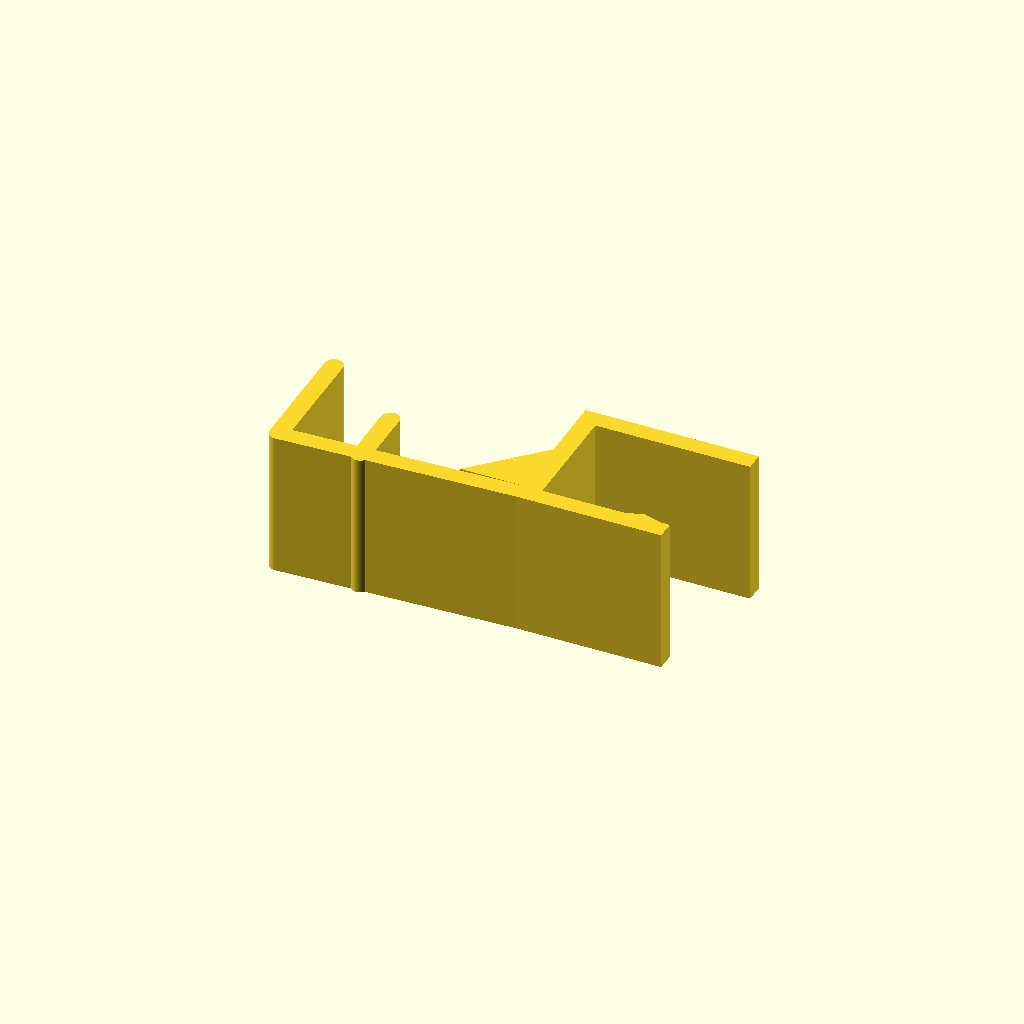
Cell 1 — every parameter at its default value.
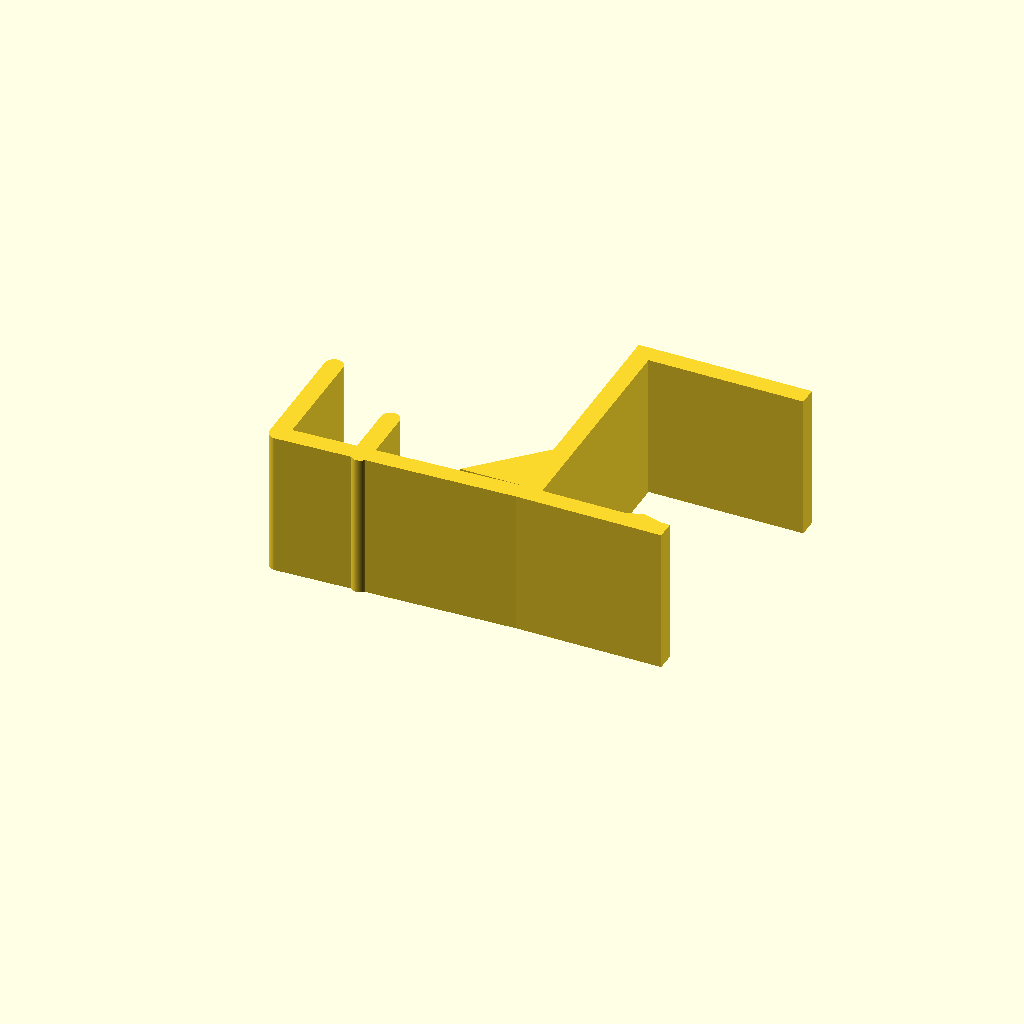
Cell 2 — desk_t set to 50, the other parameters unchanged.
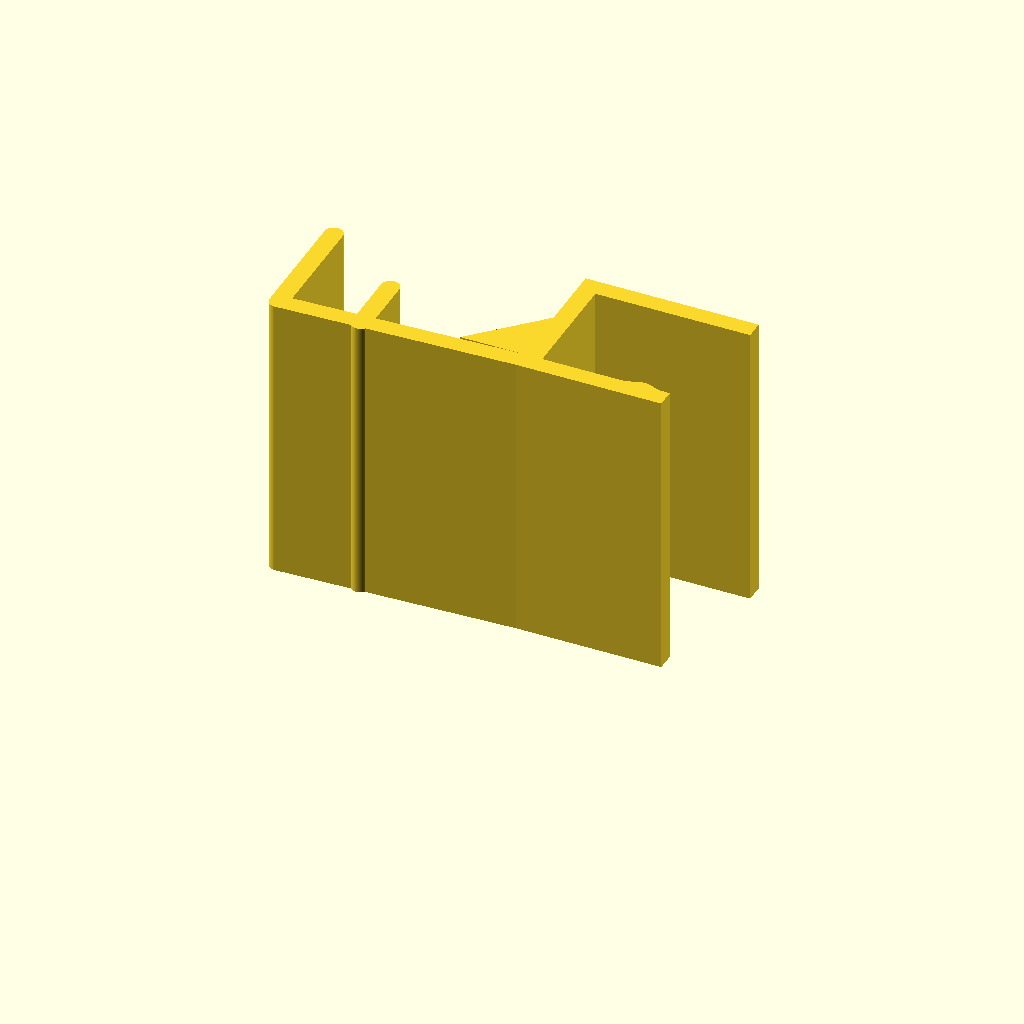
Cell 3 — w set to 64, the other parameters unchanged.
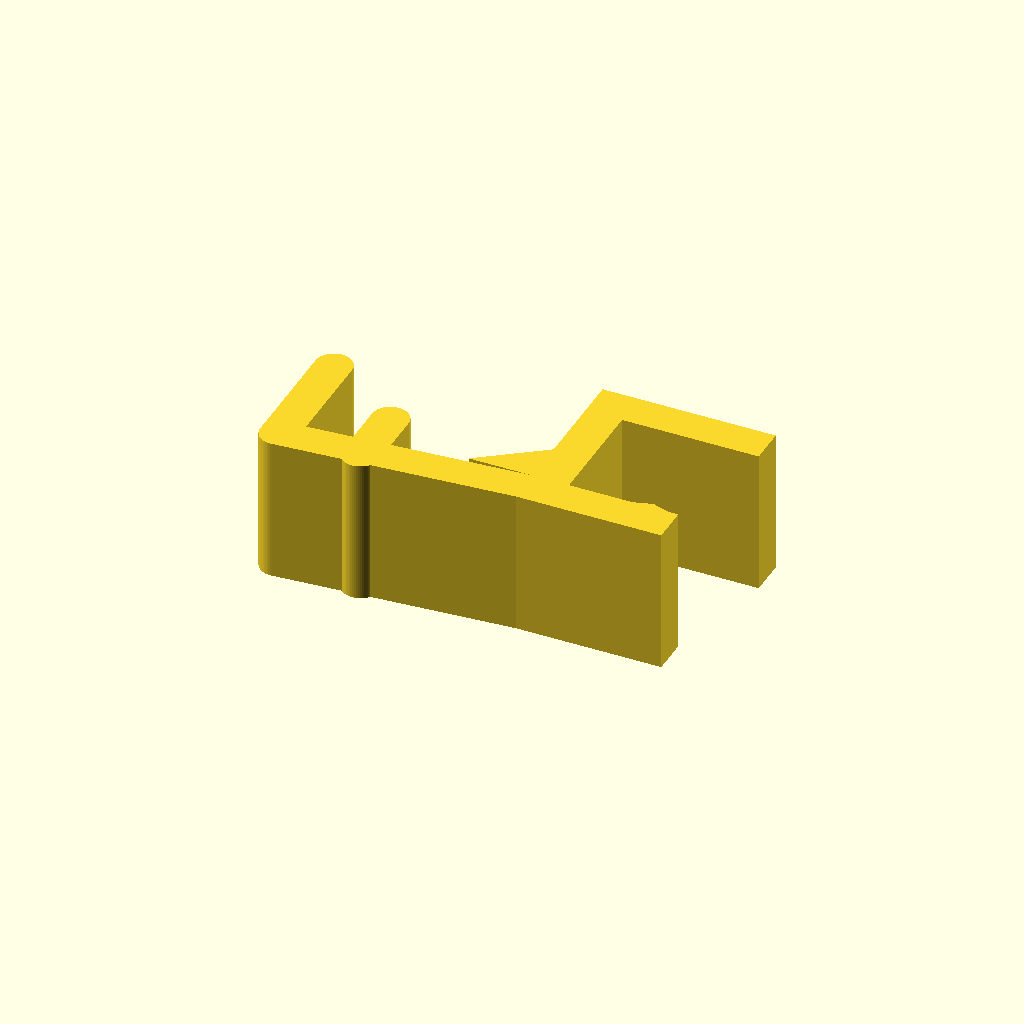
Cell 4 — t set to 8, the other parameters unchanged.
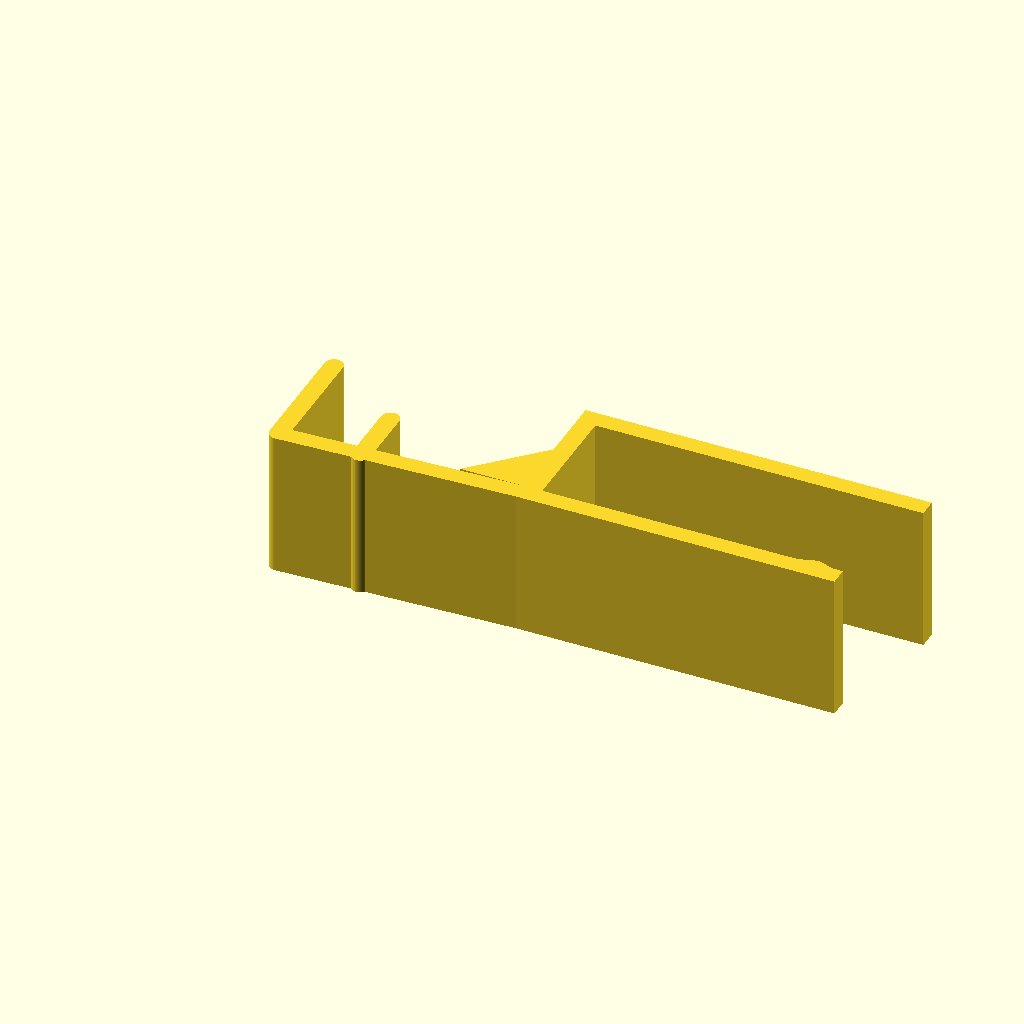
Cell 5: clamp_d = 76 (everything else at default).
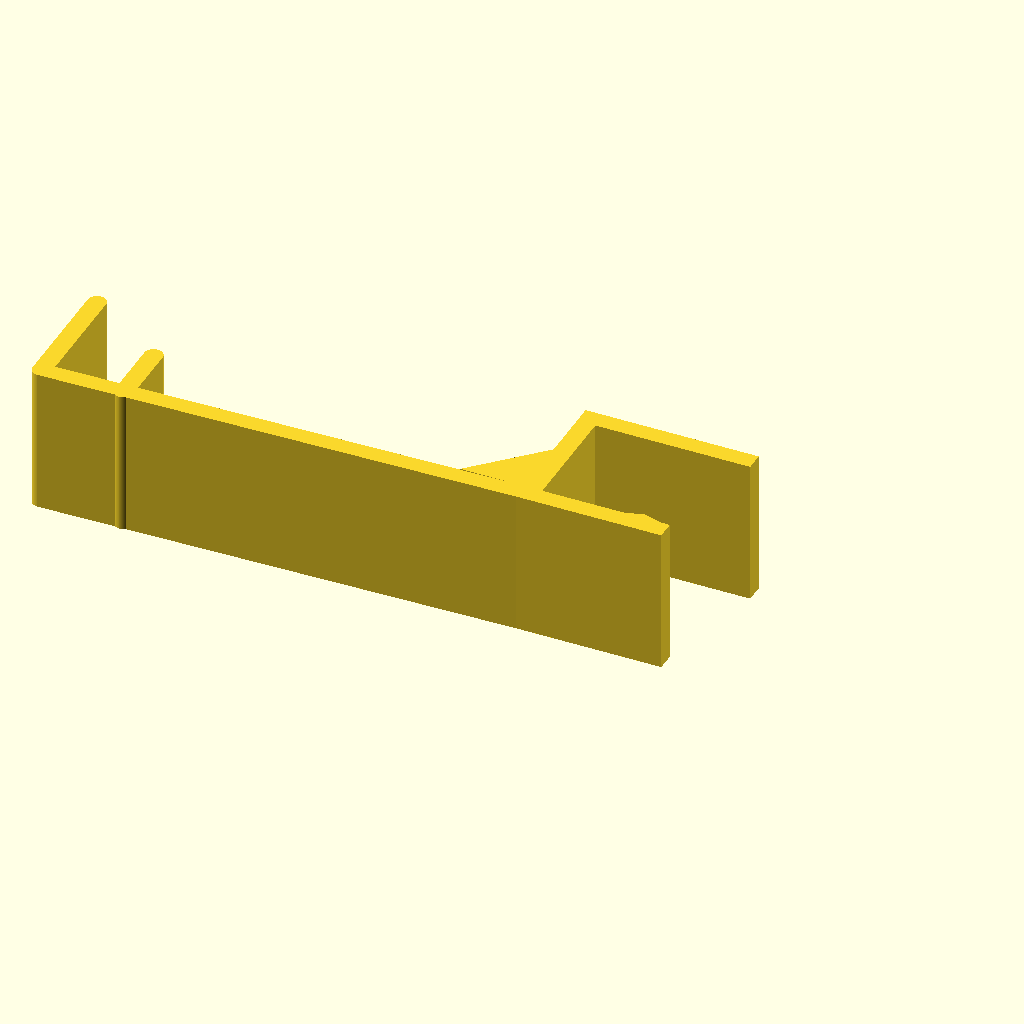
Cell 6 — arm set to 104, the other parameters unchanged.
One fixed orthographic camera (rotation 55°, 0°, 25°; colour scheme Cornfield) for every cell.
OpenSCAD source file makerworld_v3/glasses_holder.scad:
// Desk-edge / shelf-edge glasses holder. Clamps over a tabletop; a cradle holds glasses by the bridge/temples.
// Print on its SIDE (profile flat on the bed), no supports. PETG recommended.
desk_t = 25;     // tabletop/shelf thickness it clamps onto (adjust!)
w      = 32;     // width (print height)
t      = 4;      // wall
clamp_d = 38;    // how far the clamp reaches over the desk
arm    = 52;     // cradle arm length out from the desk edge
$fn = 64;

module profile() {
    // outer clamp "C": back wall, top, bottom (lower jaw longer)
    translate([0, 0]) square([t, desk_t + 2 * t]);                        // back wall at desk edge
    translate([0, desk_t + t]) square([clamp_d, t]);                      // top jaw (on desk surface)
    translate([0, 0]) square([clamp_d - 6, t]);                          // bottom jaw (under desk), shorter
    // grip bump on the lower jaw
    translate([clamp_d - 16, t]) polygon([[0, 0], [8, 0], [4, 1.2]]);
    // cradle arm projecting out from the bottom of the back wall (away from desk)
    hull() { translate([0, 0]) square([0.01, t]); translate([-arm, 0]) circle(d = t); }
    // upturned cradle: two prongs forming a V that holds the glasses bridge
    hull() { translate([-arm, 0]) circle(d = t); translate([-arm, 26]) circle(d = t); }
    hull() { translate([-arm + 18, 0]) circle(d = t); translate([-arm + 18, 14]) circle(d = t); }
    // gusset under the arm for strength
    polygon([[0, t], [-14, t], [0, 18]]);
}

linear_extrude(height = w) offset(delta = 0.01) profile();
Customizer parameters (derived from the source; name, type, default, range or options):
desk_t: number, default 25
w: number, default 32
t: number, default 4
clamp_d: number, default 38
arm: number, default 52
